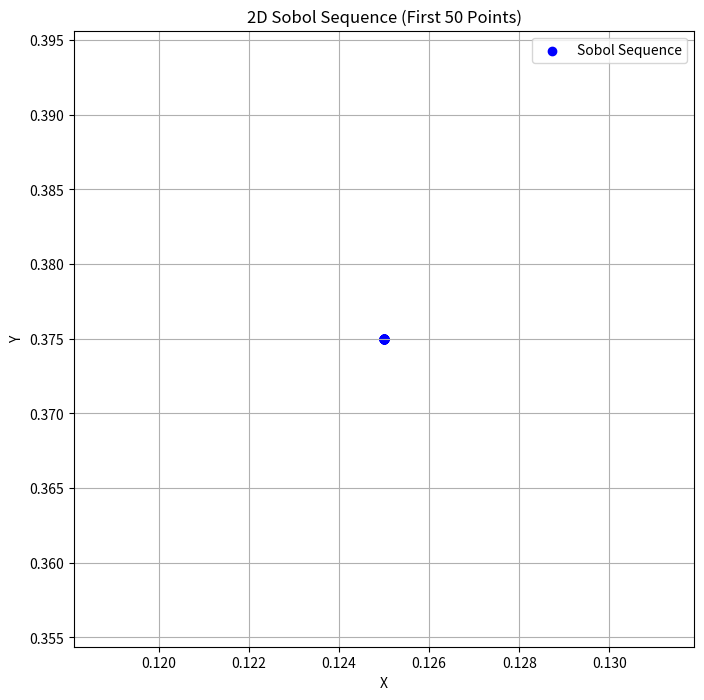

This chart was generated by the following Python code:
import numpy as np
import matplotlib.pyplot as plt

def sobol_sequence(n, m1, m2, m3):
    # Initialize direction numbers as integers
    direction_numbers = np.array([m1, m2, m3], dtype=int)
    
    # Initialize the Sobol sequence
    sobol_seq = np.zeros((n, 2))
    
    # Generate the Sobol sequence
    for i in range(n):
        # Calculate the direction numbers
        v1 = direction_numbers[0]
        v2 = direction_numbers[1]
        v3 = direction_numbers[2]
        
        # Generate the Sobol point
        sobol_seq[i, 0] = v1 / (2 ** 3)
        sobol_seq[i, 1] = v2 / (2 ** 3)
        
        # Update direction numbers using bitwise operations
        direction_numbers[0] = v1 ^ (v1 >> 1)
        direction_numbers[1] = v2 ^ (v2 >> 2)
        direction_numbers[2] = v3 ^ (v3 >> 3)
    
    return sobol_seq

# Parameters
n = 50  # Number of points
m1, m2, m3 = 1, 3, 5  # Initial conditions

# Generate Sobol sequence
sobol_seq = sobol_sequence(n, m1, m2, m3)

# Plot the Sobol sequence
plt.figure(figsize=(8, 8))
plt.scatter(sobol_seq[:, 0], sobol_seq[:, 1], c='blue', label='Sobol Sequence')
plt.title('2D Sobol Sequence (First 50 Points)')
plt.xlabel('X')
plt.ylabel('Y')
plt.legend()
plt.grid(True)
plt.savefig('sobol_sequence.png')